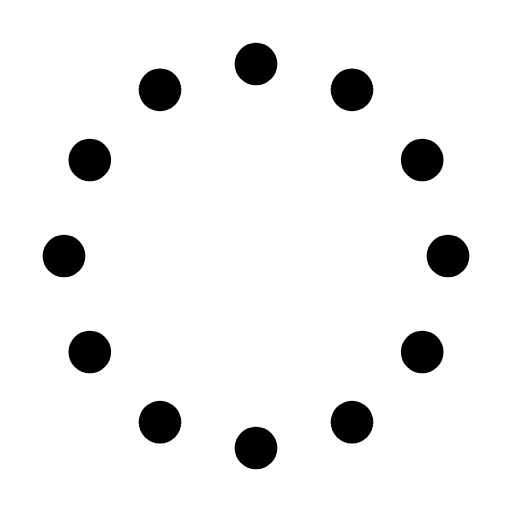
t = 0.00 s
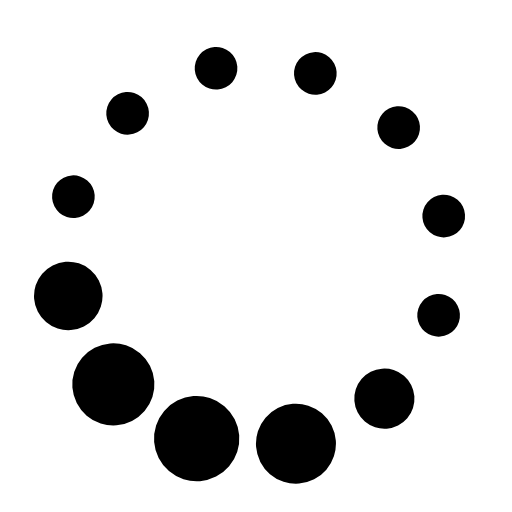
t = 0.90 s
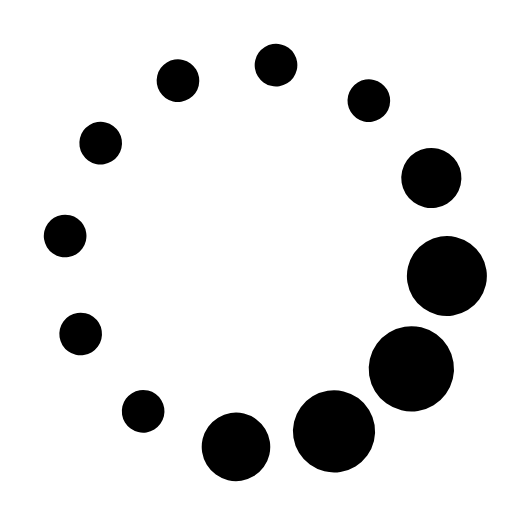
t = 1.80 s
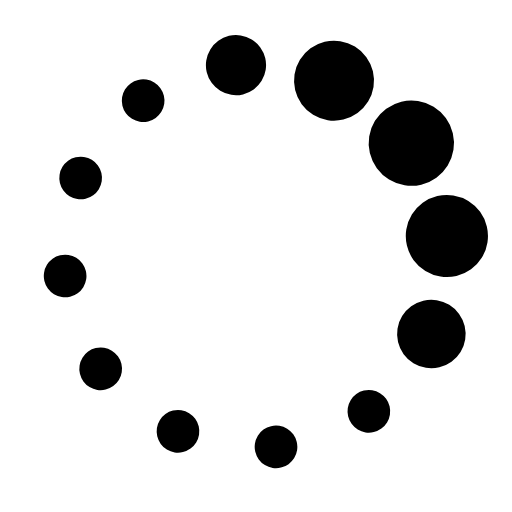
t = 2.70 s
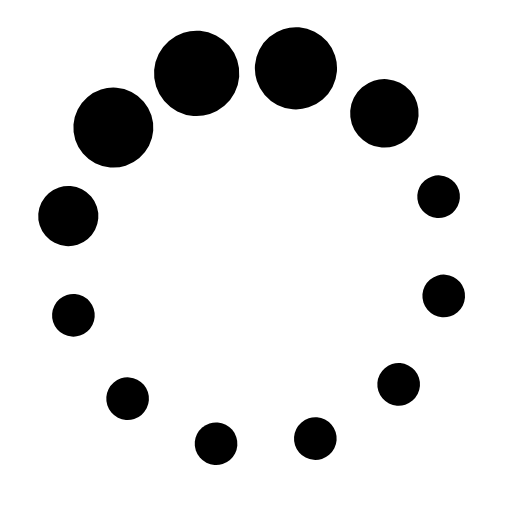
t = 3.60 s
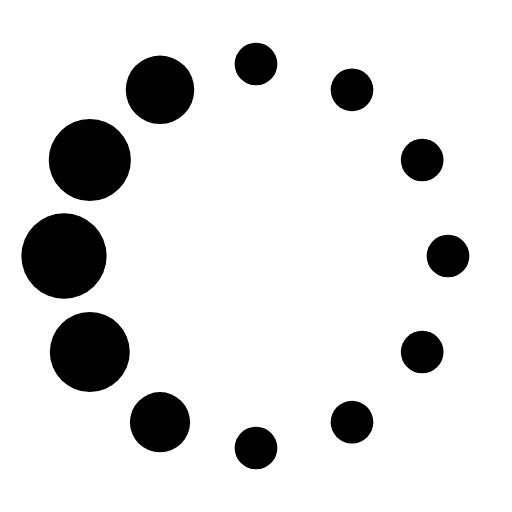
t = 4.50 s

The animated SVG that drew these frames (rendered in a browser with its animation timeline set to each time). Animation: 13 SMIL elements (animate=12,animateTransform=1); one cycle of 4.50 s, repeats indefinitely.

<svg xmlns="http://www.w3.org/2000/svg" width="1em" height="1em" viewBox="0 0 24 24"><g><circle cx="12" cy="3" r="1" fill="currentColor"><animate id="svgSpinners12DotsScaleRotate0" attributeName="r" begin="0;svgSpinners12DotsScaleRotate2.end-0.375s" calcMode="spline" dur="0.45s" keySplines=".27,.42,.37,.99;.53,0,.61,.73" values="1;2;1"/></circle><circle cx="16.5" cy="4.21" r="1" fill="currentColor"><animate id="svgSpinners12DotsScaleRotate1" attributeName="r" begin="svgSpinners12DotsScaleRotate0.begin+0.075s" calcMode="spline" dur="0.45s" keySplines=".27,.42,.37,.99;.53,0,.61,.73" values="1;2;1"/></circle><circle cx="7.5" cy="4.21" r="1" fill="currentColor"><animate id="svgSpinners12DotsScaleRotate2" attributeName="r" begin="svgSpinners12DotsScaleRotate4.begin+0.075s" calcMode="spline" dur="0.45s" keySplines=".27,.42,.37,.99;.53,0,.61,.73" values="1;2;1"/></circle><circle cx="19.79" cy="7.5" r="1" fill="currentColor"><animate id="svgSpinners12DotsScaleRotate3" attributeName="r" begin="svgSpinners12DotsScaleRotate1.begin+0.075s" calcMode="spline" dur="0.45s" keySplines=".27,.42,.37,.99;.53,0,.61,.73" values="1;2;1"/></circle><circle cx="4.21" cy="7.5" r="1" fill="currentColor"><animate id="svgSpinners12DotsScaleRotate4" attributeName="r" begin="svgSpinners12DotsScaleRotate6.begin+0.075s" calcMode="spline" dur="0.45s" keySplines=".27,.42,.37,.99;.53,0,.61,.73" values="1;2;1"/></circle><circle cx="21" cy="12" r="1" fill="currentColor"><animate id="svgSpinners12DotsScaleRotate5" attributeName="r" begin="svgSpinners12DotsScaleRotate3.begin+0.075s" calcMode="spline" dur="0.45s" keySplines=".27,.42,.37,.99;.53,0,.61,.73" values="1;2;1"/></circle><circle cx="3" cy="12" r="1" fill="currentColor"><animate id="svgSpinners12DotsScaleRotate6" attributeName="r" begin="svgSpinners12DotsScaleRotate8.begin+0.075s" calcMode="spline" dur="0.45s" keySplines=".27,.42,.37,.99;.53,0,.61,.73" values="1;2;1"/></circle><circle cx="19.79" cy="16.5" r="1" fill="currentColor"><animate id="svgSpinners12DotsScaleRotate7" attributeName="r" begin="svgSpinners12DotsScaleRotate5.begin+0.075s" calcMode="spline" dur="0.45s" keySplines=".27,.42,.37,.99;.53,0,.61,.73" values="1;2;1"/></circle><circle cx="4.21" cy="16.5" r="1" fill="currentColor"><animate id="svgSpinners12DotsScaleRotate8" attributeName="r" begin="svgSpinners12DotsScaleRotatea.begin+0.075s" calcMode="spline" dur="0.45s" keySplines=".27,.42,.37,.99;.53,0,.61,.73" values="1;2;1"/></circle><circle cx="16.5" cy="19.79" r="1" fill="currentColor"><animate id="svgSpinners12DotsScaleRotate9" attributeName="r" begin="svgSpinners12DotsScaleRotate7.begin+0.075s" calcMode="spline" dur="0.45s" keySplines=".27,.42,.37,.99;.53,0,.61,.73" values="1;2;1"/></circle><circle cx="7.5" cy="19.79" r="1" fill="currentColor"><animate id="svgSpinners12DotsScaleRotatea" attributeName="r" begin="svgSpinners12DotsScaleRotateb.begin+0.075s" calcMode="spline" dur="0.45s" keySplines=".27,.42,.37,.99;.53,0,.61,.73" values="1;2;1"/></circle><circle cx="12" cy="21" r="1" fill="currentColor"><animate id="svgSpinners12DotsScaleRotateb" attributeName="r" begin="svgSpinners12DotsScaleRotate9.begin+0.075s" calcMode="spline" dur="0.45s" keySplines=".27,.42,.37,.99;.53,0,.61,.73" values="1;2;1"/></circle><animateTransform attributeName="transform" dur="4.5s" repeatCount="indefinite" type="rotate" values="360 12 12;0 12 12"/></g></svg>
